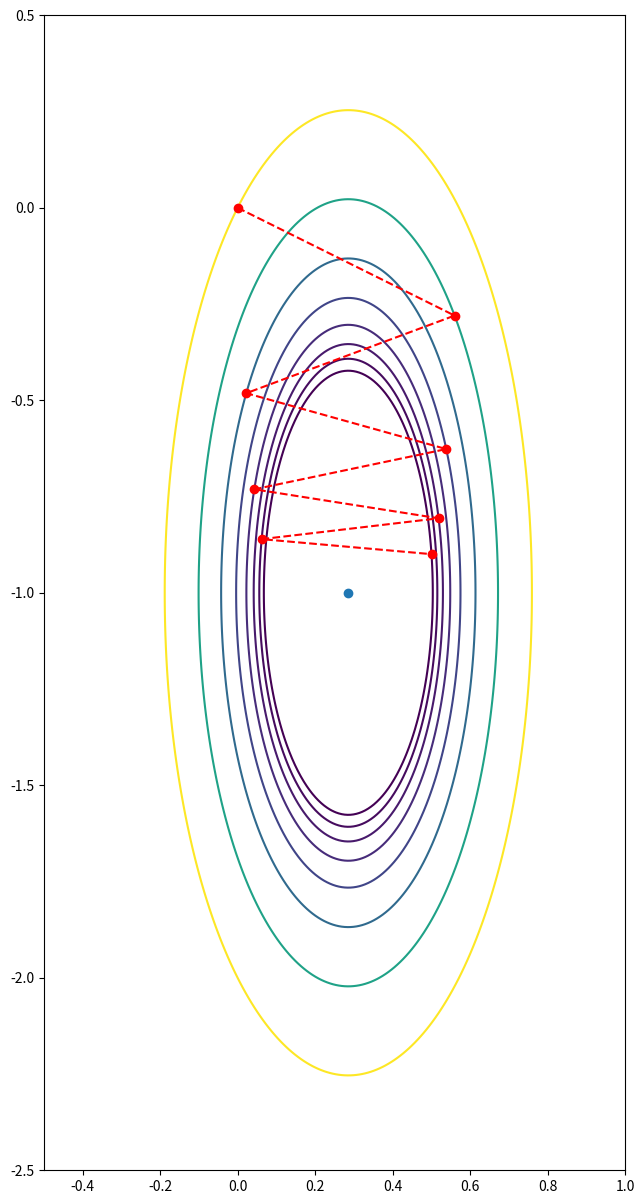
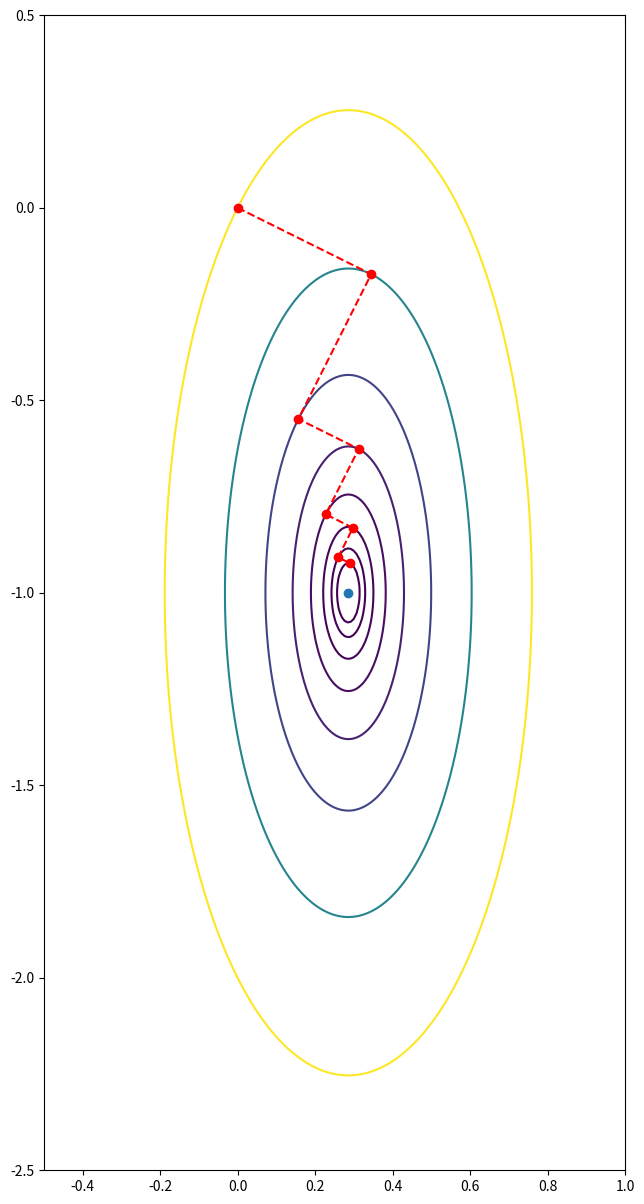
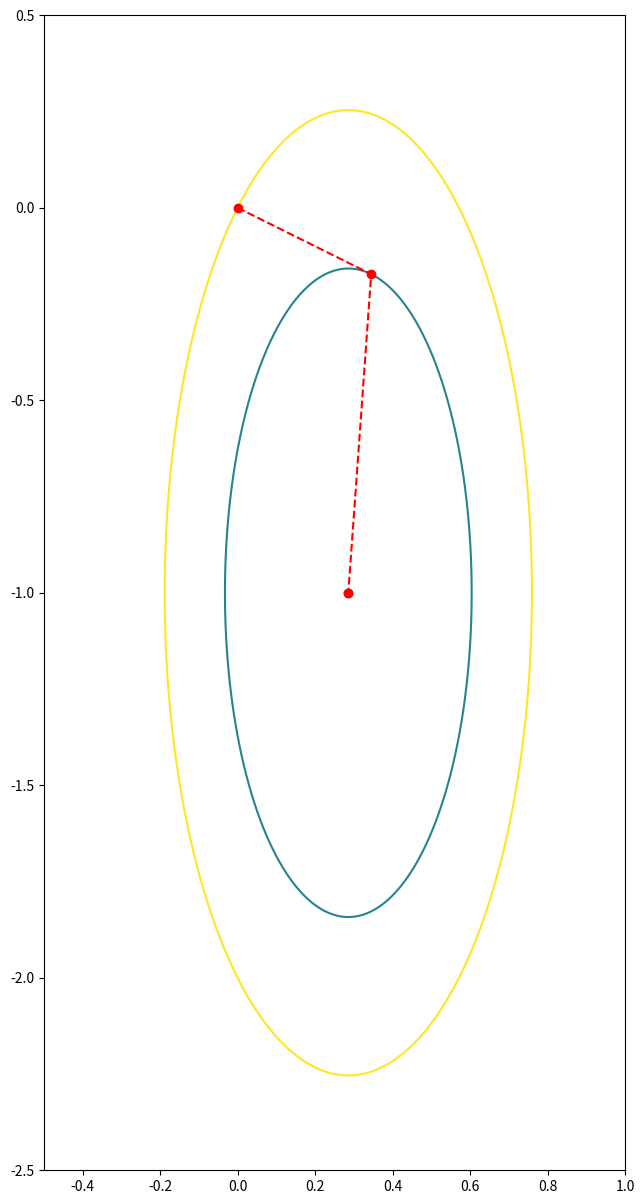

Reproduce these figures in Python, in order.
#
# [redacted]
#    ----------   
#    Méthodes de résolution de systèmes linéaires itératives 
#    Méthodes de gradient
#    
# [redacted]
#   

import numpy as np
from matplotlib import pyplot as plt

a = np.array([[7., 0.], [0., 1.]])

b = np.array([2., -1.])

xexa = np.linalg.solve(a,b)

def f(a, b, x1, x2):
    return 0.5*((a[0,0]*x1+a[0,1]*x2)*x1 + (a[1,0]*x1+a[1,1]*x2)*x2) - b[0]*x1 - b[1]*x2

alpha = 0.28

# initialization
nit_max = 100
xk = [np.zeros(2)]
rk = np.dot(a,xk[0]) - b
# iteration du gradient
for k in range(nit_max):
    xk.append(xk[k] - alpha*rk)
    rk = np.dot(a,xk[k+1]) - b
    if (np.linalg.norm(rk) < 1.e-6): break
        
xk = np.array(xk)
        
print("Gradient à pas fixe :")
print(f"-> nb iteration {k+1}")

x1 = np.linspace(-0.5, 1., 200)
x2 = np.linspace(-2.5, 0.5, 200)
x1, x2 = np.meshgrid(x1, x2)

z = f(a, b, x1, x2)

nlevel = 8
level =  f(a, b, xk[0:nlevel,0], xk[0:nlevel,1])

plt.figure(figsize=(7.5,15))
plt.contour(x1, x2, z, np.flip(level))
plt.plot(xk[0:nlevel,0], xk[0:nlevel,1], '--ro')
plt.scatter(xexa[0], xexa[1])
plt.show()

# initialization
nit_max = 100
xk = [np.zeros(2)]
rk = np.dot(a,xk[0]) - b
# iteration du gradient
for k in range(nit_max):
    alpha = np.dot(rk,rk)/ np.dot(np.dot(a,rk),rk)
    xk.append(xk[k] - alpha*rk)
    rk = np.dot(a,xk[k+1]) - b
    if (np.linalg.norm(rk) < 1.e-6): break

xk = np.array(xk)

print("Gradient à pas optimal :")
print(f"-> nb iteration {k+1}")

x1 = np.linspace(-0.5, 1., 200)
x2 = np.linspace(-2.5, 0.5, 200)
x1, x2 = np.meshgrid(x1, x2)

z = f(a, b, x1, x2)

nlevel = 8
level =  f(a, b, xk[0:nlevel,0], xk[0:nlevel,1])

plt.figure(figsize=(7.5,15))
plt.contour(x1, x2, z, np.flip(level))
plt.plot(xk[0:nlevel,0], xk[0:nlevel,1], '--ro')
plt.scatter(xexa[0], xexa[1])
plt.show()

# initialization
xk = [np.zeros(2)]
rk = b - np.dot(a,xk[0])
pk = rk
rkm1 = rk
# iteration du gradient
for k in range(b.size):
    apk = np.dot(a,pk)
    alpha = np.dot(rk,rk)/ np.dot(pk, np.dot(a,pk))
    xk.append(xk[k] + alpha*pk)
    rk = rk - alpha*apk
    if (np.linalg.norm(rk) < 1.e-6): break
    beta = np.dot(rk,rk) / np.dot(rkm1, rkm1)
    pk = rk + beta*pk
    rkm1 = rk

xk = np.array(xk)

print("Gradient conjugué :")
print(f"-> nb iteration {k+1}")

x1 = np.linspace(-0.5, 1., 200)
x2 = np.linspace(-2.5, 0.5, 200)
x1, x2 = np.meshgrid(x1, x2)

z = f(a, b, x1, x2)

nlevel = 3
level =  f(a, b, xk[0:nlevel,0], xk[0:nlevel,1])

plt.figure(figsize=(7.5,15))
plt.contour(x1, x2, z, np.flip(level))
plt.plot(xk[0:nlevel,0], xk[0:nlevel,1], '--ro')
plt.scatter(xexa[0], xexa[1])
plt.show()